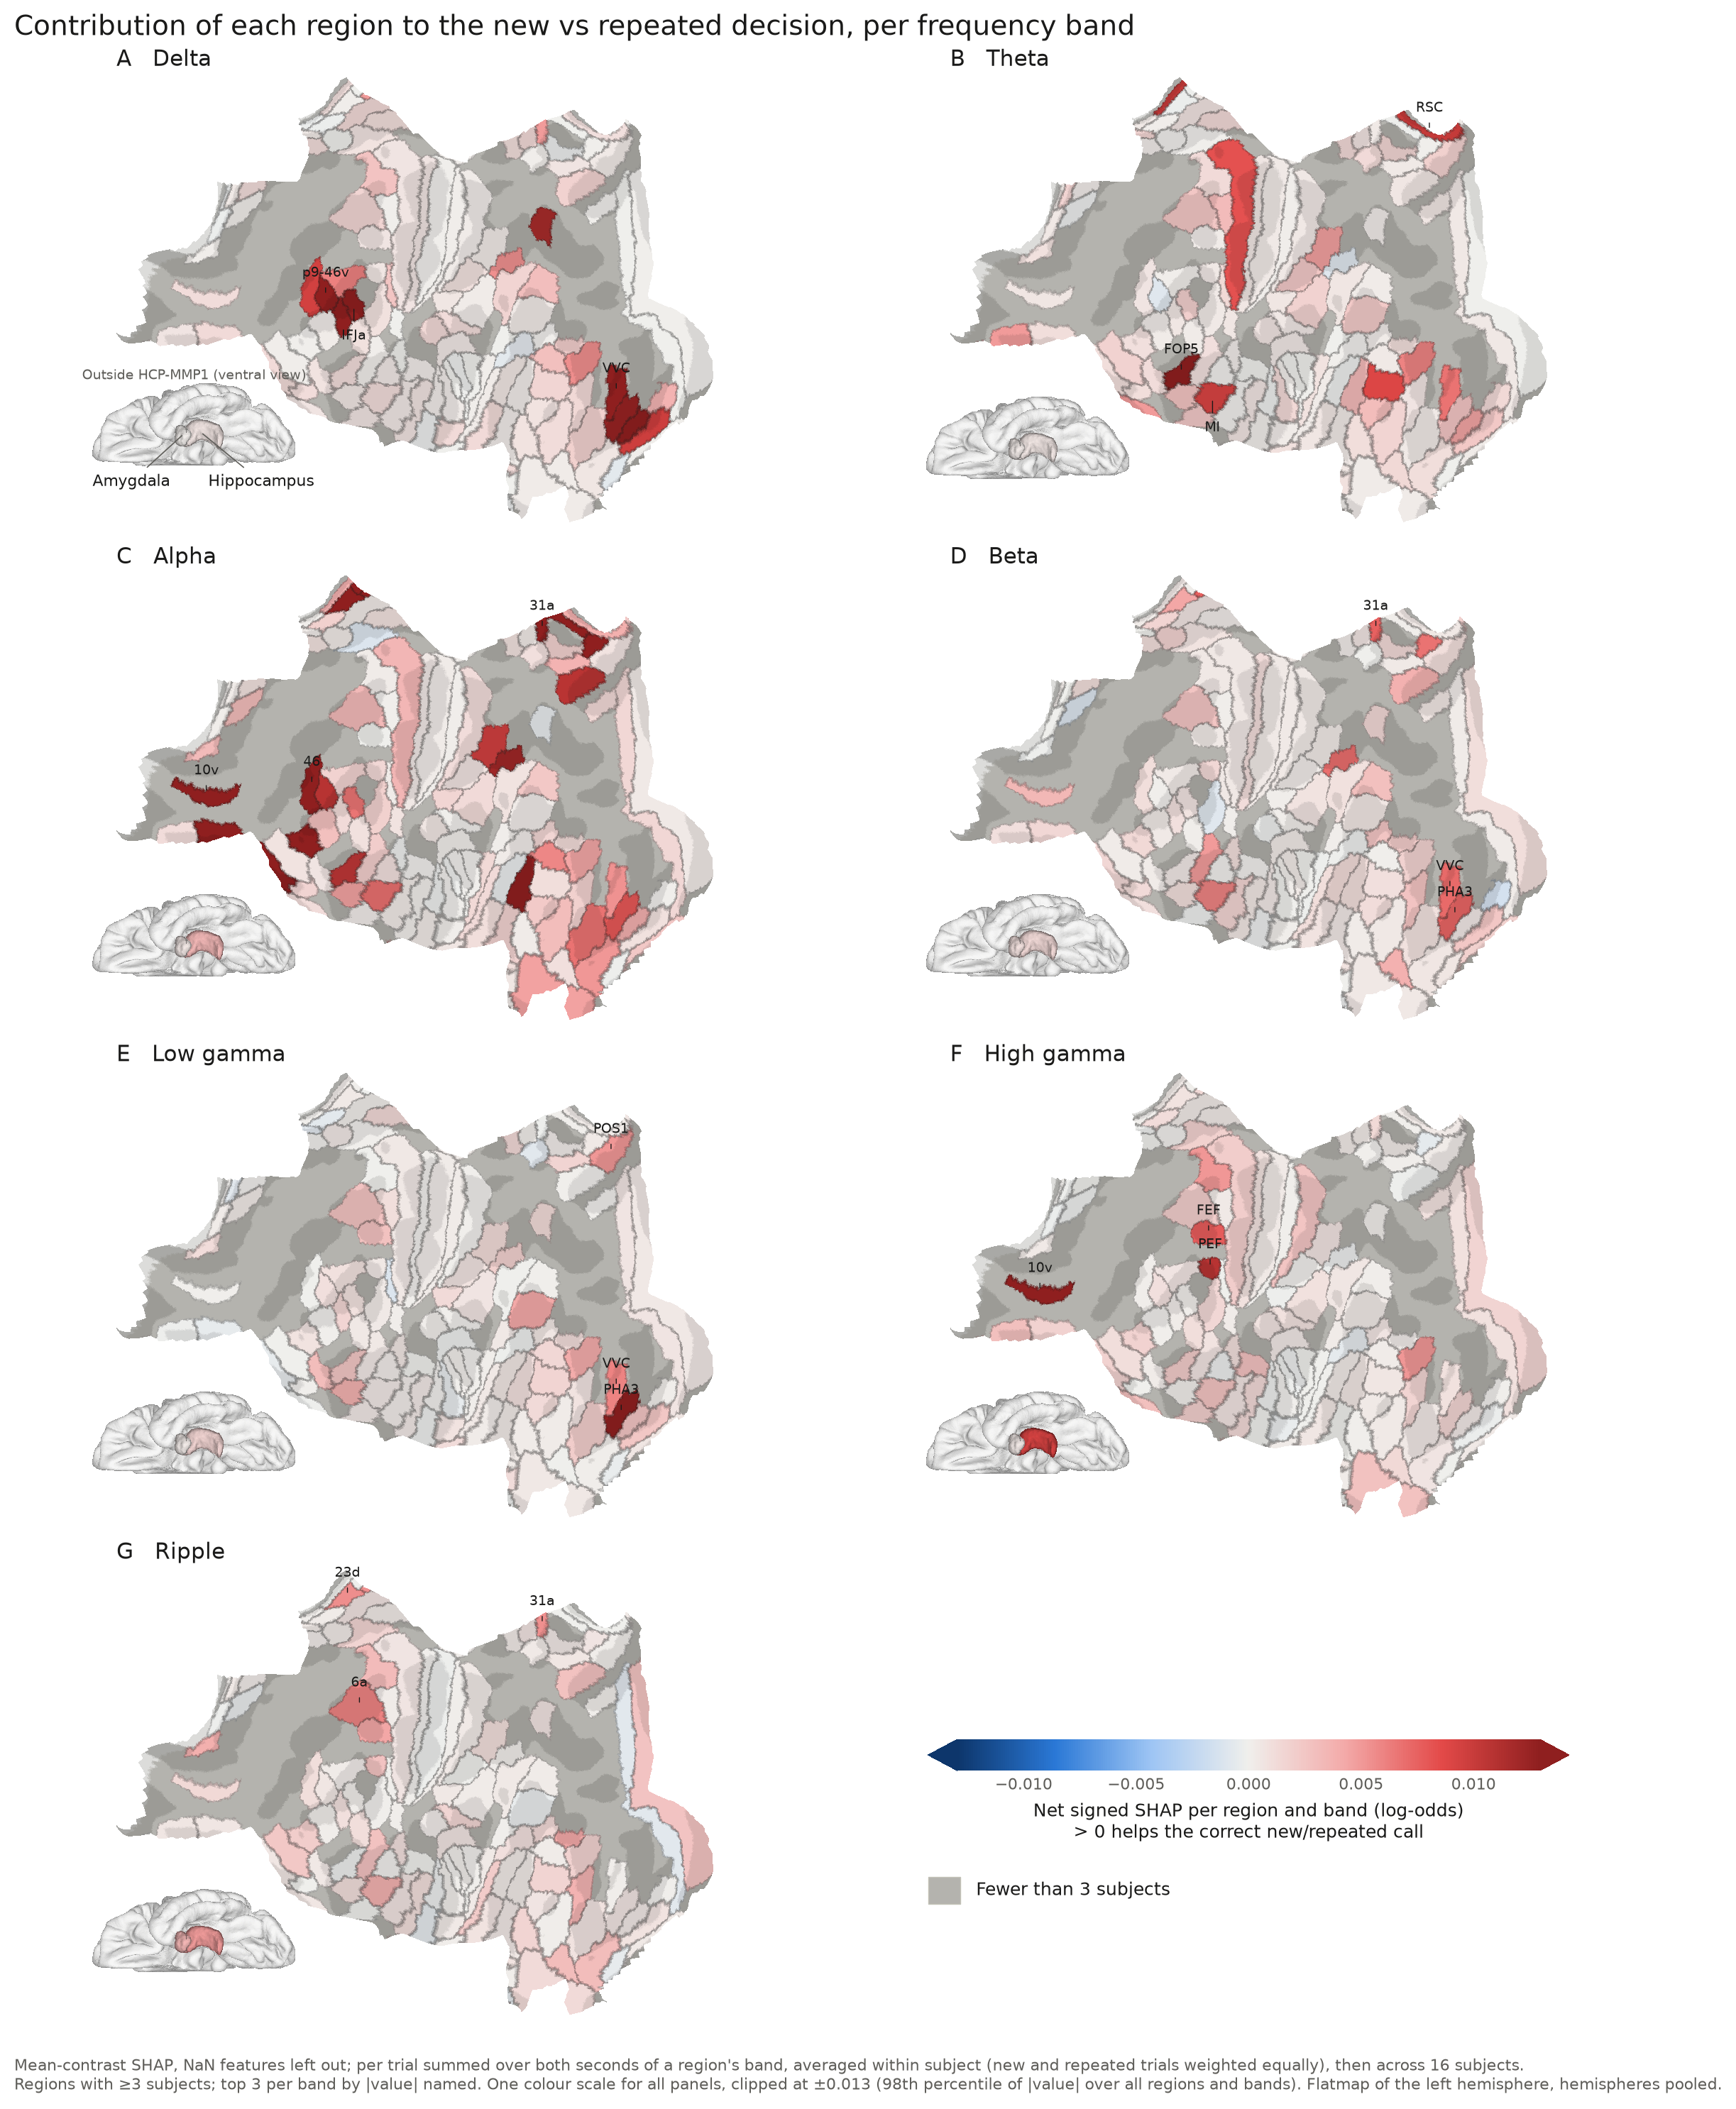

The table this chart was drawn from, first rows:
region, band, mean, ci_low, ci_high, n_subjects
1, Alpha, 0.0001959, -8.145795436576009e-05, 0.0003534, 3
1, Beta, 0.000362, -0.000191, 0.001062, 3
1, Delta, 0.0001885, -5.395612970460206e-05, 0.0004564, 3
1, GammaH, 5.785339089925401e-05, -0.000122, 0.0003539, 3
1, GammaL, 0.0002627, -3.6436307709664106e-05, 0.0006097, 3
1, Ripple, 0.0001849, -0.0001502, 0.0005525, 3
1, Theta, 0.0001804, 0.0001322, 0.0002455, 3
10v, Alpha, 0.02205, 0.01411, 0.02931, 3
10v, Beta, 0.003386, 0.0006369, 0.00643, 3
10v, Delta, 0.001144, -0.0005528, 0.002402, 3
10v, GammaH, 0.01612, 0.01132, 0.02374, 3
10v, GammaL, 7.044061203487217e-05, -7.41834519430995e-05, 0.0001456, 3
10v, Ripple, 0.001414, 0.001245, 0.001652, 3
10v, Theta, 0.0005483, -0.0002142, 0.001926, 3
11l, Alpha, 0.0166, 0.004847, 0.02698, 4
11l, Beta, 0.00151, 0.0001972, 0.003337, 4
11l, Delta, 0.001216, 0.0001433, 0.002755, 4
11l, GammaH, 0.001732, 0.000626, 0.002977, 4
11l, GammaL, -0.0004516, -0.001674, 0.0007185, 4
11l, Ripple, 0.0005758, -0.002207, 0.002388, 4
11l, Theta, 0.001045, 6.23060914222151e-05, 0.001965, 4
13l, Alpha, 0.001172, -0.002143, 0.003524, 6
13l, Beta, 0.0009758, -0.0005798, 0.002524, 6
13l, Delta, 0.0006701, 0.0001388, 0.001335, 6
13l, GammaH, 0.002845, 0.001547, 0.004536, 6
13l, GammaL, -0.0001037, -0.0004384, 0.0002099, 6
13l, Ripple, 0.0005706, -0.0003931, 0.001438, 6
13l, Theta, 0.004884, 0.001137, 0.009182, 6
2, Alpha, 0.001173, 0.0005669, 0.002073, 4
2, Beta, 0.0003721, 0.0003352, 0.0004091, 4
2, Delta, 0.0002596, -0.000934, 0.001063, 4
2, GammaH, 0.002615, 0.001109, 0.004724, 4
2, GammaL, 1.4049597666598856e-05, -0.0007774, 0.0005841, 4
2, Ripple, 0.0003641, -9.73442365648225e-06, 0.0006776, 4
2, Theta, 0.0004303, 0.0001183, 0.0007857, 4
23c, Alpha, 0.0003314, 0.0001335, 0.0004723, 5
23c, Beta, 0.0006753, 0.0004565, 0.0009555, 5
23c, Delta, 0.001328, 0.0004569, 0.002198, 5
23c, GammaH, 0.0003857, -0.0005418, 0.001427, 5
23c, GammaL, 0.0001805, -0.001034, 0.001392, 5
23c, Ripple, 0.0007421, 0.0005195, 0.0009892, 5
23c, Theta, 0.0007119, 0.0001899, 0.001349, 5
23d, Alpha, 0.0183, -0.002075, 0.04059, 6
23d, Beta, 0.004364, -0.000772, 0.01209, 6
23d, Delta, 0.0001763, -0.0001416, 0.0005168, 6
23d, GammaH, 0.0007546, 0.0003827, 0.001132, 6
23d, GammaL, 0.00035, 2.8407734134816565e-05, 0.000685, 6
23d, Ripple, 0.005506, -0.0005207, 0.01381, 6
23d, Theta, -0.0002745, -0.001128, 0.0005764, 6
24dd, Alpha, -0.001107, -0.002987, 0.001713, 3
24dd, Beta, 0.0007308, 0.0003509, 0.001365, 3
24dd, Delta, 0.0007724, -0.0003537, 0.002224, 3
24dd, GammaH, 0.001903, 0.0007841, 0.002727, 3
24dd, GammaL, 6.67087733745575e-05, -0.001367, 0.001352, 3
24dd, Ripple, 0.001622, 0.0003911, 0.003852, 3
24dd, Theta, 7.660419214516878e-05, -0.0006545, 0.0007853, 3
24dv, Alpha, 0.0003897, -0.0001881, 0.0008313, 3
24dv, Beta, 0.001807, 0.0006324, 0.00398, 3
24dv, Delta, -6.034810212440789e-05, -0.0005904, 0.0003339, 3
24dv, GammaH, 8.807401172816753e-06, -2.9797316528856754e-05, 3.48587054759264e-05, 3
... 1,011 more rows
